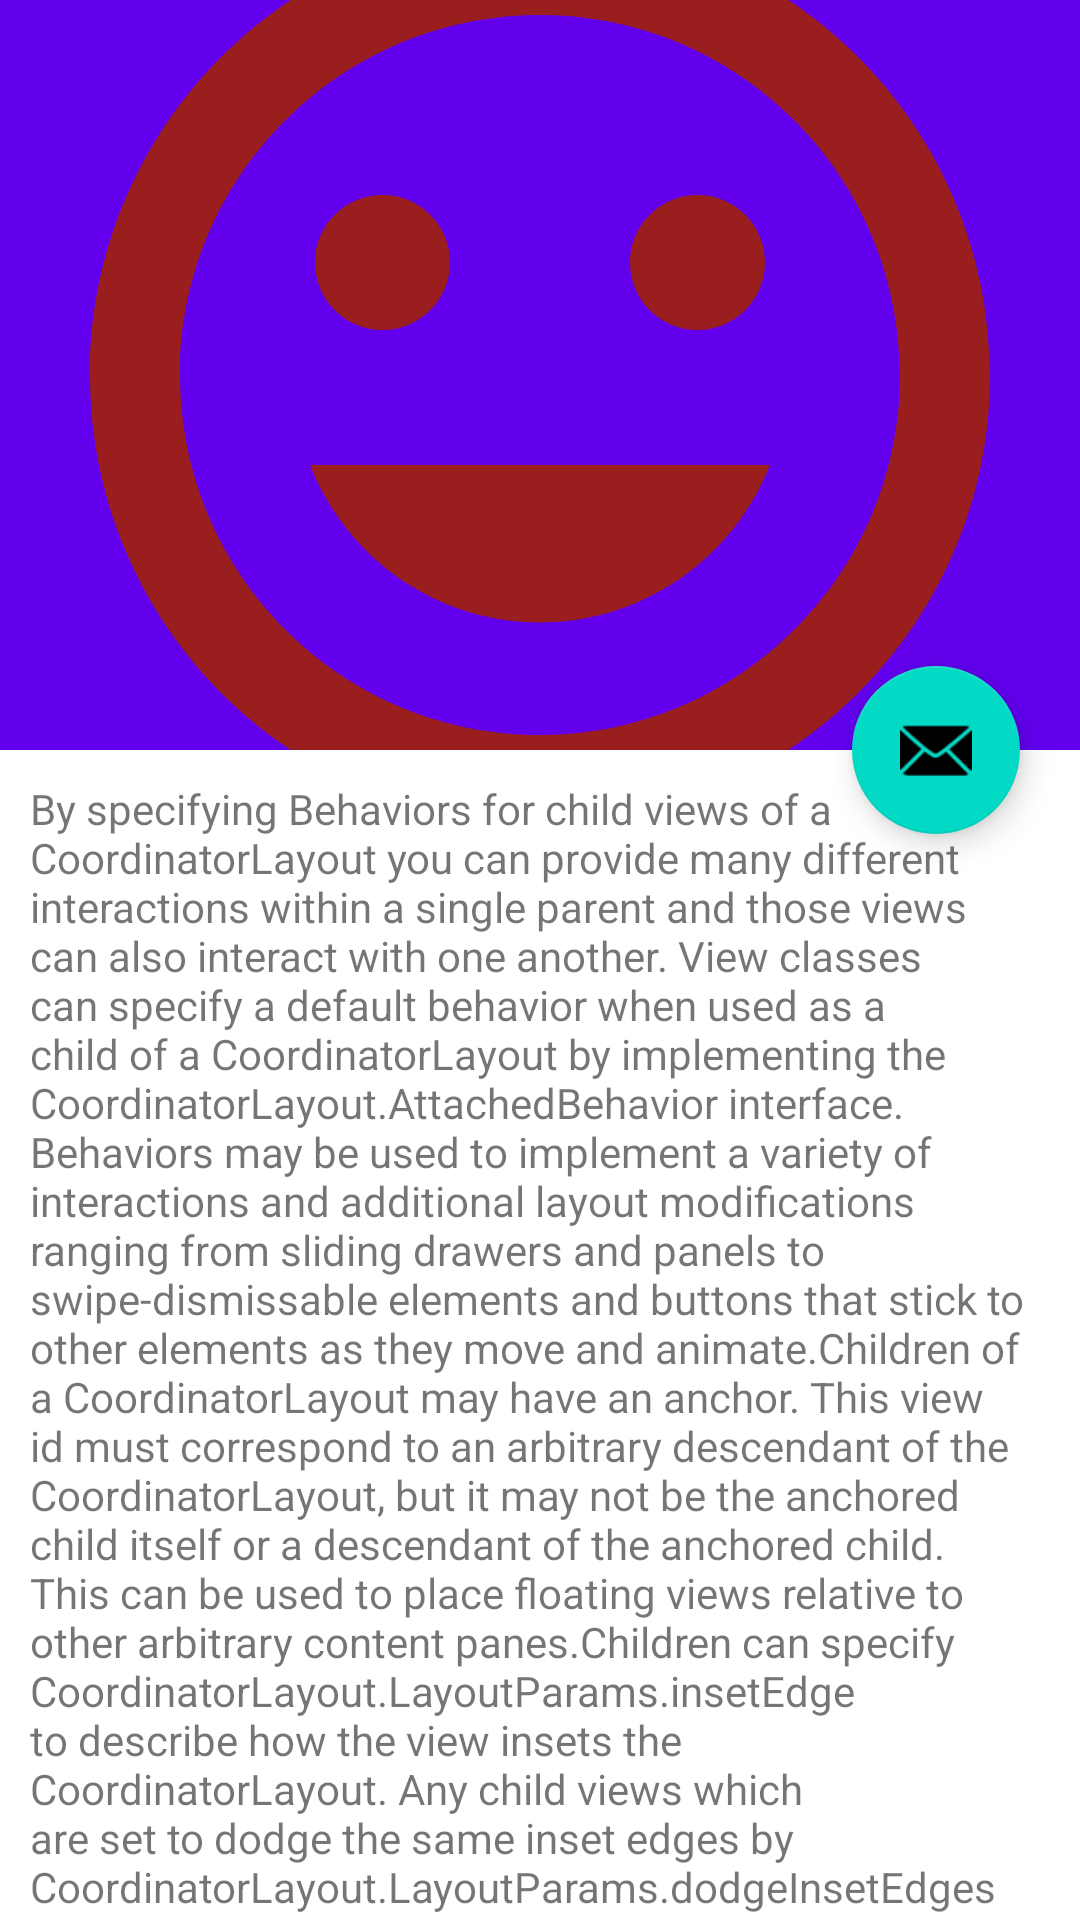

The Android layout XML behind this screen, and the referenced resources:
<!-- AndroidManifest.xml: application theme Theme.DesignSupportLibrary -->
<!-- res/layout/activity_coordinator_scroll.xml -->
<?xml version="1.0" encoding="utf-8"?>
<androidx.coordinatorlayout.widget.CoordinatorLayout xmlns:android="http://schemas.android.com/apk/res/android"
    xmlns:app="http://schemas.android.com/apk/res-auto"
    xmlns:tools="http://schemas.android.com/tools"
    android:layout_width="match_parent"
    android:layout_height="match_parent"
    android:fitsSystemWindows="true"
    tools:context=".CoordinatorScrollActivity">

    <com.google.android.material.appbar.AppBarLayout
        android:id="@+id/app_bar"
        android:layout_width="match_parent"
        android:layout_height="250dp"
        android:fitsSystemWindows="true">
        <com.google.android.material.appbar.CollapsingToolbarLayout
            android:id="@+id/toolbar_layout"
            android:layout_width="match_parent"
            android:layout_height="match_parent"
            android:fitsSystemWindows="true"
            app:contentScrim="?attr/colorPrimary"
            app:layout_scrollFlags="scroll|exitUntilCollapsed"
            app:toolbarId="@+id/toolbar">

            <androidx.appcompat.widget.AppCompatImageView
                android:layout_width="match_parent"
                android:layout_height="match_parent"
                android:fitsSystemWindows="true"
                android:scaleType="centerCrop"
                android:src="@drawable/ic_baseline_insert_emoticon_24"
                app:layout_collapseMode="parallax" />

            <androidx.appcompat.widget.Toolbar
                android:id="@+id/toolbar"
                android:layout_width="match_parent"
                android:layout_height="?attr/actionBarSize"
                app:layout_collapseMode="pin"
                app:popupTheme="@style/AppTheme.PopupOverlay" />

        </com.google.android.material.appbar.CollapsingToolbarLayout>
    </com.google.android.material.appbar.AppBarLayout>

    <include layout="@layout/scrolling_content" />

    <com.google.android.material.floatingactionbutton.FloatingActionButton
        android:id="@+id/fab"
        android:layout_width="wrap_content"
        android:layout_height="wrap_content"
        android:layout_margin="20dp"
        app:layout_anchor="@id/app_bar"
        app:layout_anchorGravity="bottom|end"
        app:srcCompat="@android:drawable/ic_dialog_email" />

</androidx.coordinatorlayout.widget.CoordinatorLayout>
<!-- res/layout/scrolling_content.xml (included above) -->
<?xml version="1.0" encoding="utf-8"?>
<androidx.core.widget.NestedScrollView xmlns:android="http://schemas.android.com/apk/res/android"
    android:layout_width="match_parent"
    android:layout_height="match_parent"
    xmlns:app="http://schemas.android.com/apk/res-auto"
    app:layout_behavior="@string/appbar_scrolling_view_behavior">

    <TextView
        android:layout_width="wrap_content"
        android:layout_height="wrap_content"
        android:layout_margin="10dp"
        android:text="@string/long_text_data" />

</androidx.core.widget.NestedScrollView>
<!-- resources referenced by this layout -->
<resources>

</resources>
